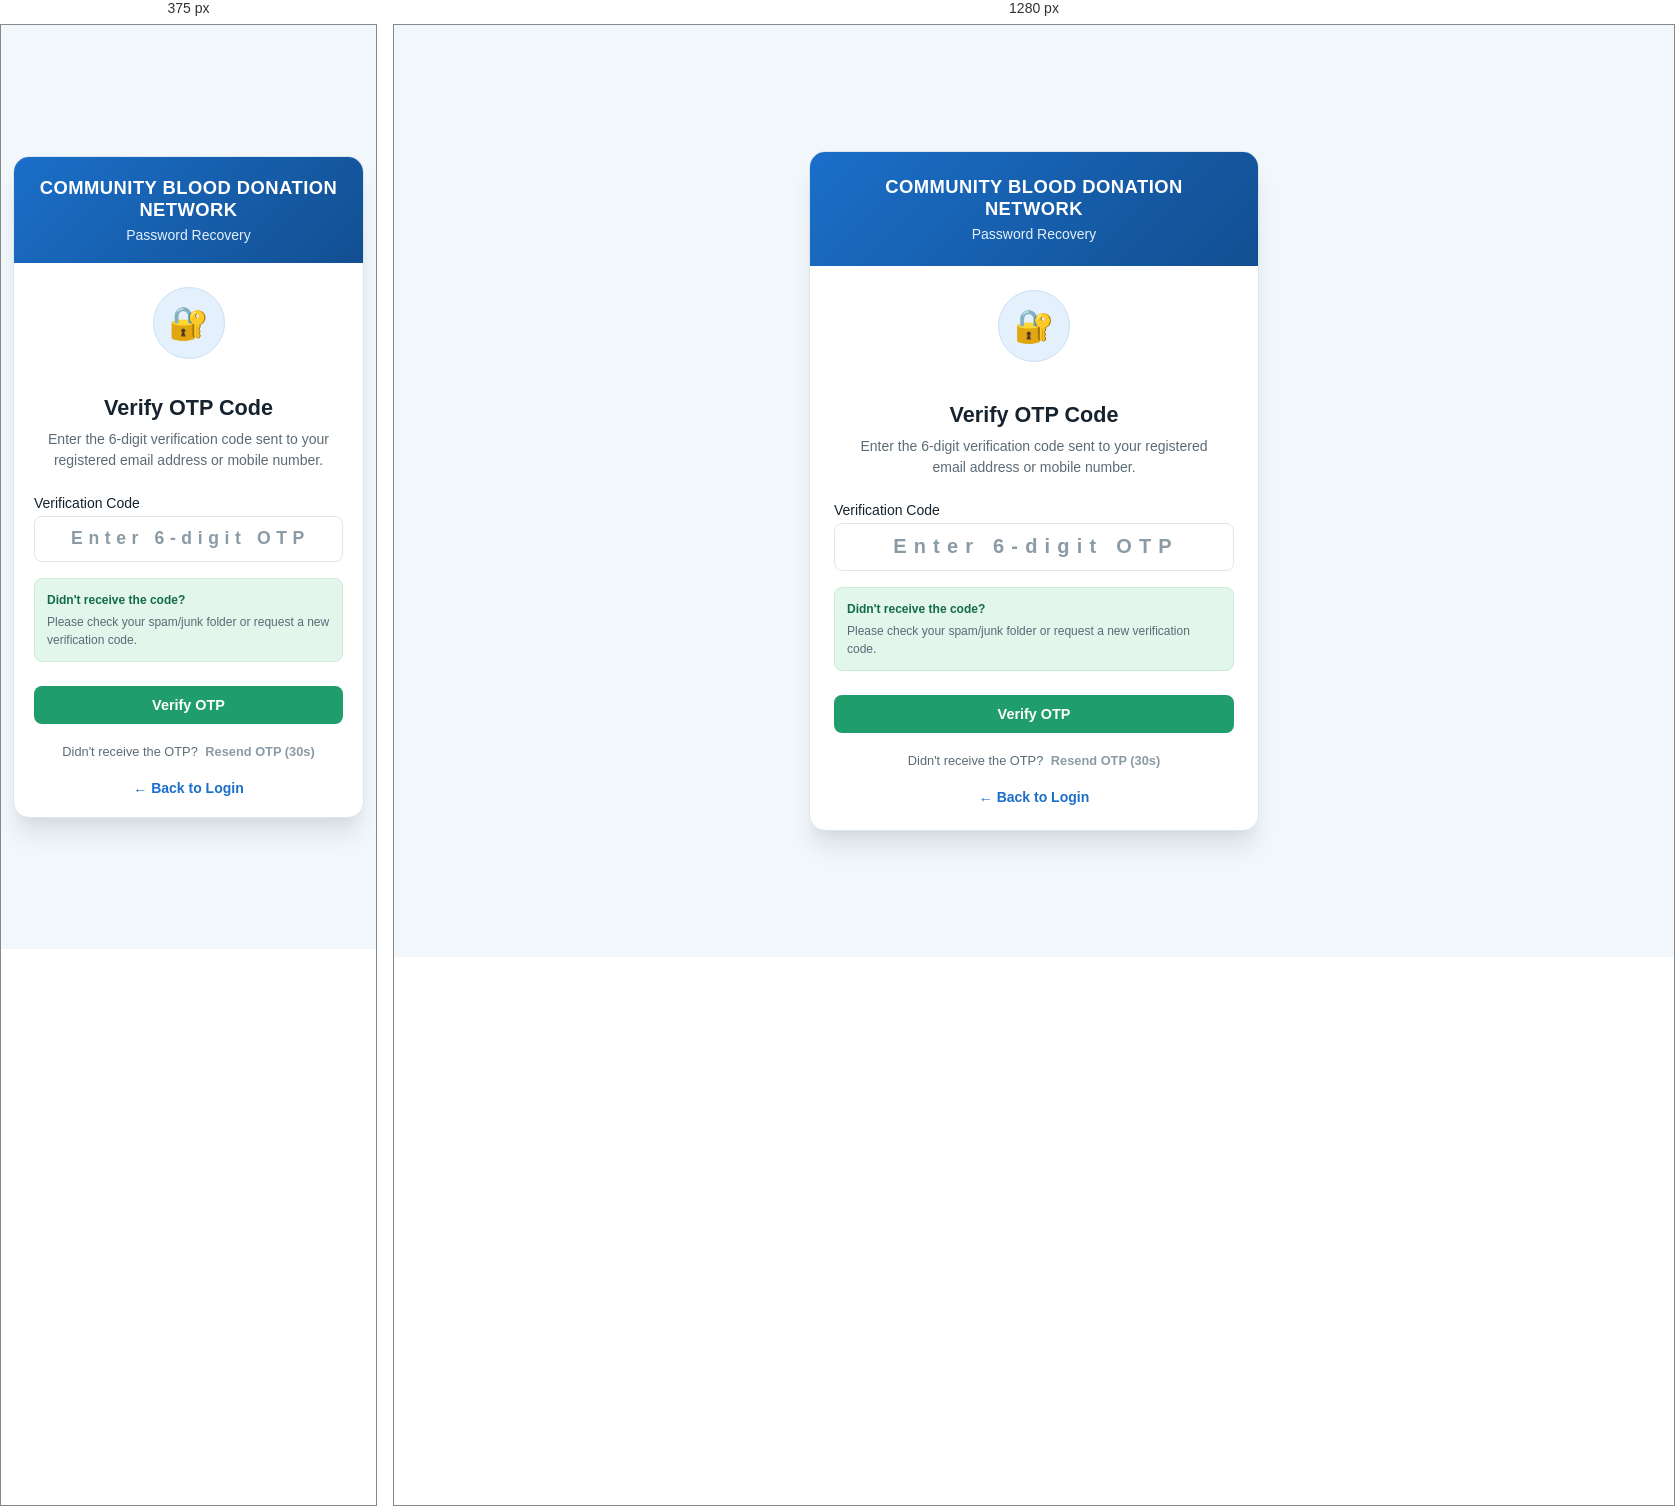
Rendered at 375 px and 1280 px, left to right.

<!-- file: otp-verification.html -->
<!DOCTYPE html>
<html lang="en">

<head>
    <meta charset="UTF-8">
    <meta name="viewport" content="width=device-width, initial-scale=1.0">

    <title>Verify OTP - Community Blood Donation Network</title>

    <link rel="stylesheet" href="otp-verification.css">
</head>

<body>

    <div class="auth-card">

        <!-- Header -->
        <div class="card-header">
            <h3>COMMUNITY BLOOD DONATION NETWORK</h3>
            <p>Password Recovery</p>
        </div>

        <!-- Icon -->
        <div class="recovery-icon">
            🔐
        </div>

        <!-- Content -->
        <div class="form-container">

            <h2>Verify OTP Code</h2>

            <p class="description">
                Enter the 6-digit verification code sent to your
                registered email address or mobile number.
            </p>

            <!-- OTP Form -->
            <form id="otpForm" onsubmit="handleOTPVerification(event)">

                <div class="form-group">

                    <label for="otpCode">
                        Verification Code
                    </label>

                    <input
                        type="text"
                        id="otpCode"
                        class="form-input otp-input"
                        placeholder="Enter 6-digit OTP"
                        maxlength="6"
                        inputmode="numeric"
                        autocomplete="one-time-code"
                        pattern="[0-9]{6}"
                        required
                    >

                </div>

                <!-- OTP Information -->
                <div class="otp-info">

                    <p>
                        <strong>Didn't receive the code?</strong>
                    </p>

                    <p>
                        Please check your spam/junk folder or
                        request a new verification code.
                    </p>

                </div>

                <!-- Verify Button -->
                <button type="submit" class="btn-submit">
                    Verify OTP
                </button>

            </form>

            <!-- Resend OTP -->
            <div class="resend-otp">

                <span>Didn't receive the OTP?</span>

                <button
                    type="button"
                    id="resendBtn"
                    onclick="resendOTP()"
                    disabled
                >
                    Resend OTP (<span id="timer">30</span>s)
                </button>

            </div>

            <!-- Back to Login -->
            <div class="back-login">

                <a href="../Login/login.html">
                    ← Back to Login
                </a>

            </div>

        </div>

    </div>


    <script>

        let countdown = 30;

        const timerElement =
            document.getElementById("timer");

        const resendBtn =
            document.getElementById("resendBtn");


        /* =====================================================
           OTP Countdown
           ===================================================== */

        const countdownTimer = setInterval(() => {

            countdown--;

            timerElement.textContent = countdown;

            if (countdown <= 0) {

                clearInterval(countdownTimer);

                resendBtn.disabled = false;

                resendBtn.innerHTML = "Resend OTP";
            }

        }, 1000);


        /* =====================================================
           OTP Verification
           ===================================================== */

        function handleOTPVerification(event) {

            event.preventDefault();

            const otp =
                document.getElementById("otpCode").value.trim();


            // Check OTP format

            if (!/^\d{6}$/.test(otp)) {

                alert(
                    "Please enter a valid 6-digit OTP code."
                );

                return;
            }


            // Demo verification

            alert(
                "OTP verified successfully."
            );


            // Redirect to Reset Password page

            window.location.href =
                "../Reset Password/reset-password.html";
        }


        /* =====================================================
           Resend OTP
           ===================================================== */

        function resendOTP() {

            alert(
                "A new OTP has been sent successfully."
            );

            startCountdown();
        }


        /* =====================================================
           Start Countdown
           ===================================================== */

        function startCountdown() {

            countdown = 30;

            resendBtn.disabled = true;

            resendBtn.innerHTML =
                'Resend OTP (<span id="timer">30</span>s)';


            const newTimer =
                document.getElementById("timer");


            const resendTimer =
                setInterval(() => {

                    countdown--;

                    newTimer.textContent =
                        countdown;


                    if (countdown <= 0) {

                        clearInterval(resendTimer);

                        resendBtn.disabled =
                            false;

                        resendBtn.innerHTML =
                            "Resend OTP";
                    }

                }, 1000);
        }

    </script>

</body>

</html>

/* @media block from otp-verification.css */
@media (max-width: 480px) {

    body {

        padding: 0.75rem;
    }


    .auth-card {

        max-width: 100%;
    }


    .card-header {

        padding: 1.25rem;
    }


    .form-container {

        padding: 1.25rem;
    }


    .otp-input {

        font-size: 1.1rem;

        letter-spacing: 0.35rem;
    }

}